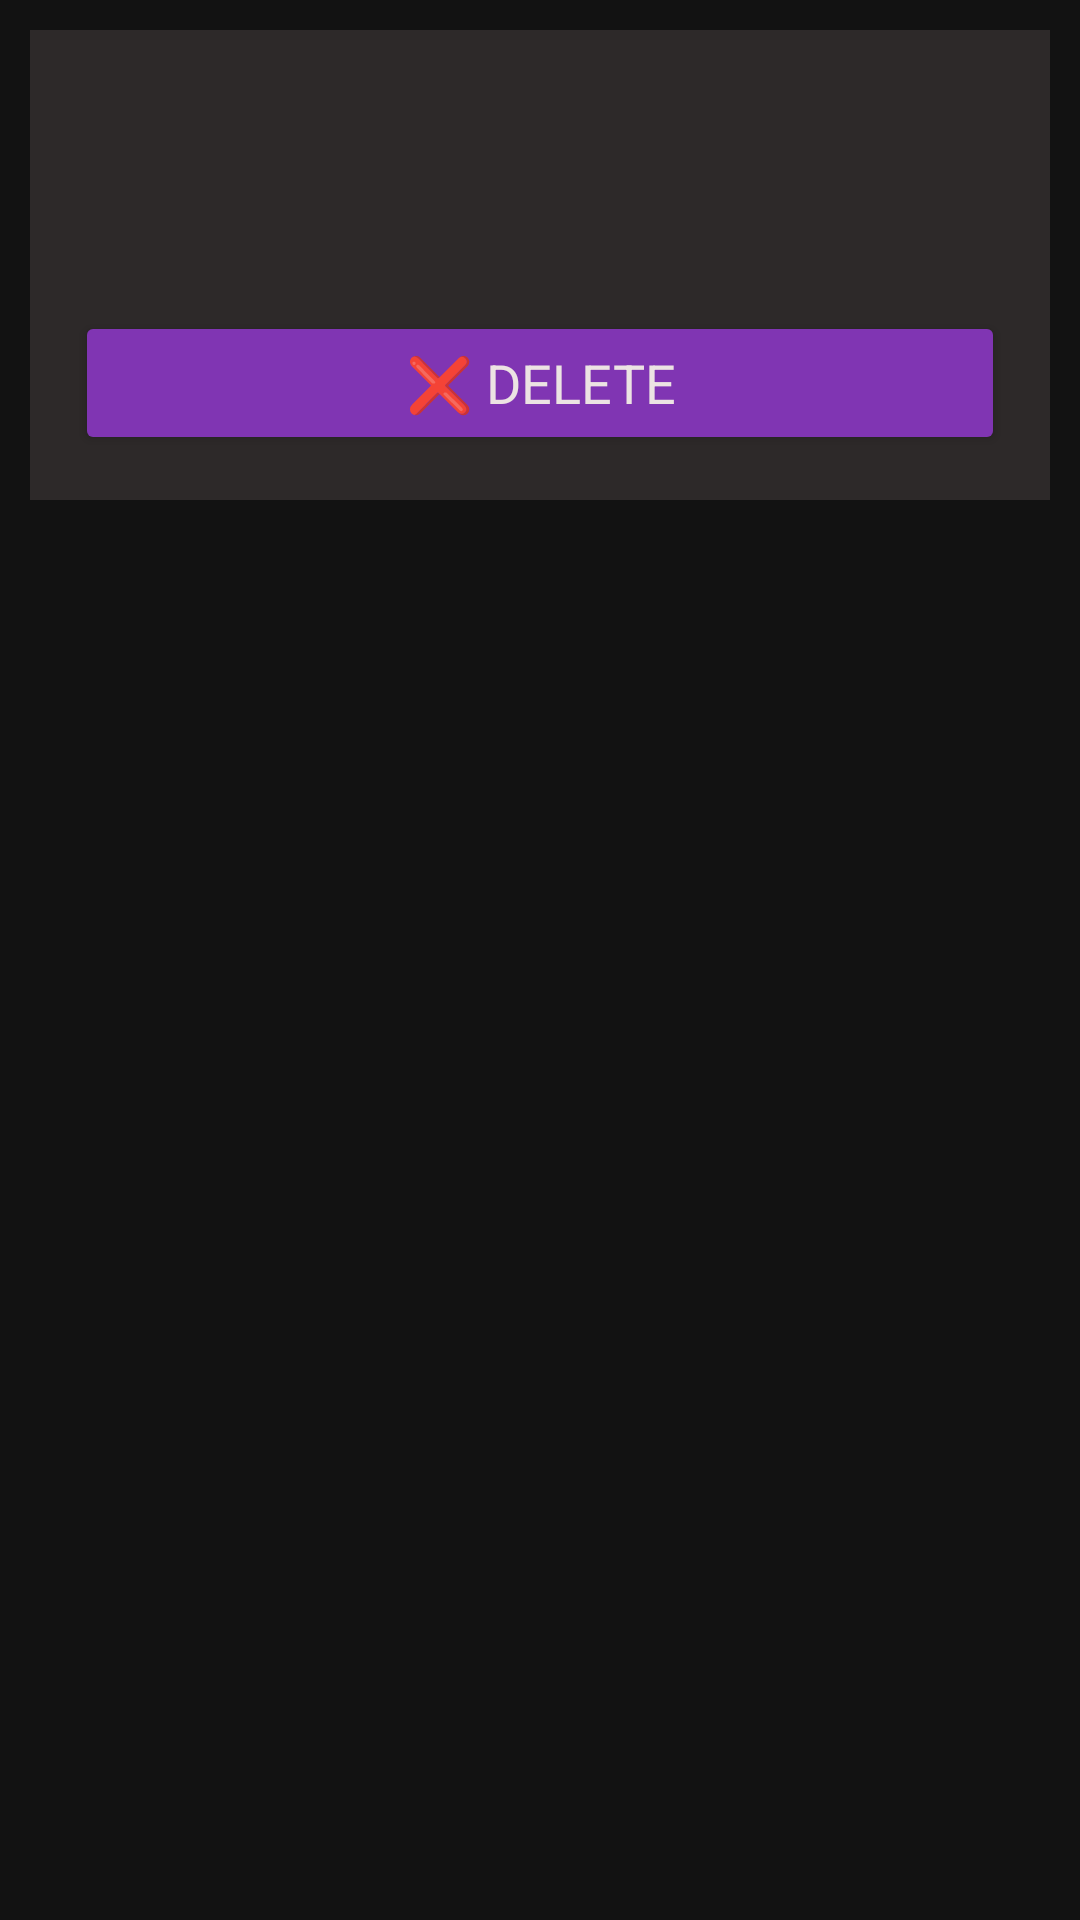

Here is an Android app screen rendered from its layout file. Give the layout XML and the strings, colors and styles it references.
<!-- AndroidManifest.xml: application theme AppTheme -->
<!-- res/layout/caretakerlist.xml -->
<?xml version="1.0" encoding="utf-8"?>
<LinearLayout xmlns:android="http://schemas.android.com/apk/res/android"
    android:orientation="vertical"
    android:layout_width="match_parent"
    android:layout_height="wrap_content"
    android:padding="10dp">
    <LinearLayout
        android:layout_width="match_parent"
        android:layout_height="wrap_content"
        android:orientation="vertical"
        android:background="@color/colorSecondary"
        android:padding="15dp"
        android:layout_marginBottom="5dp">


        <TextView
            android:id="@+id/textViewName"
            android:layout_width="match_parent"
            android:layout_height="wrap_content"
            android:layout_marginBottom="5dp"
            android:layout_marginTop="10dp"
            android:textColor="@android:color/white"
            android:textAppearance="@style/TextAppearance.AppCompat.Large"/>
        <TextView
            android:id="@+id/textViewPhone"
            android:layout_width="wrap_content"
            android:layout_height="wrap_content"
            android:textColor="@android:color/holo_orange_light"
            android:textAppearance="@style/TextAppearance.AppCompat.Medium"/>
        <Button
            android:id="@+id/caretakerDeleteBtn"
            android:layout_width="match_parent"
            android:layout_height="wrap_content"
            android:layout_marginTop="10dp"
            android:backgroundTint="@color/btnBackground"
            android:textColor="@color/btnTxtColor"
            android:text="❌ DELETE"
            android:textFontWeight="800"
            android:textAppearance="@style/TextAppearance.AppCompat.Medium"/>
    </LinearLayout>

</LinearLayout>
<!-- resources referenced by this layout -->
<resources>
  <color name="btnBackground">#8035B3</color>
  <color name="btnTxtColor">#ECE3E3</color>
  <color name="colorSecondary">#2D2929</color>
  <style name="AppTheme" parent="Theme.MaterialComponents.NoActionBar">
          
          <item name="colorPrimary">@color/colorPrimary</item>
          <item name="colorPrimaryDark">@color/colorPrimaryDark</item>
          <item name="colorAccent">@color/colorAccent</item>
      </style>
  <color name="colorPrimary">#277A49</color>
  <color name="colorPrimaryDark">#0C5F39</color>
  <color name="colorAccent">#D81B60</color>
</resources>
